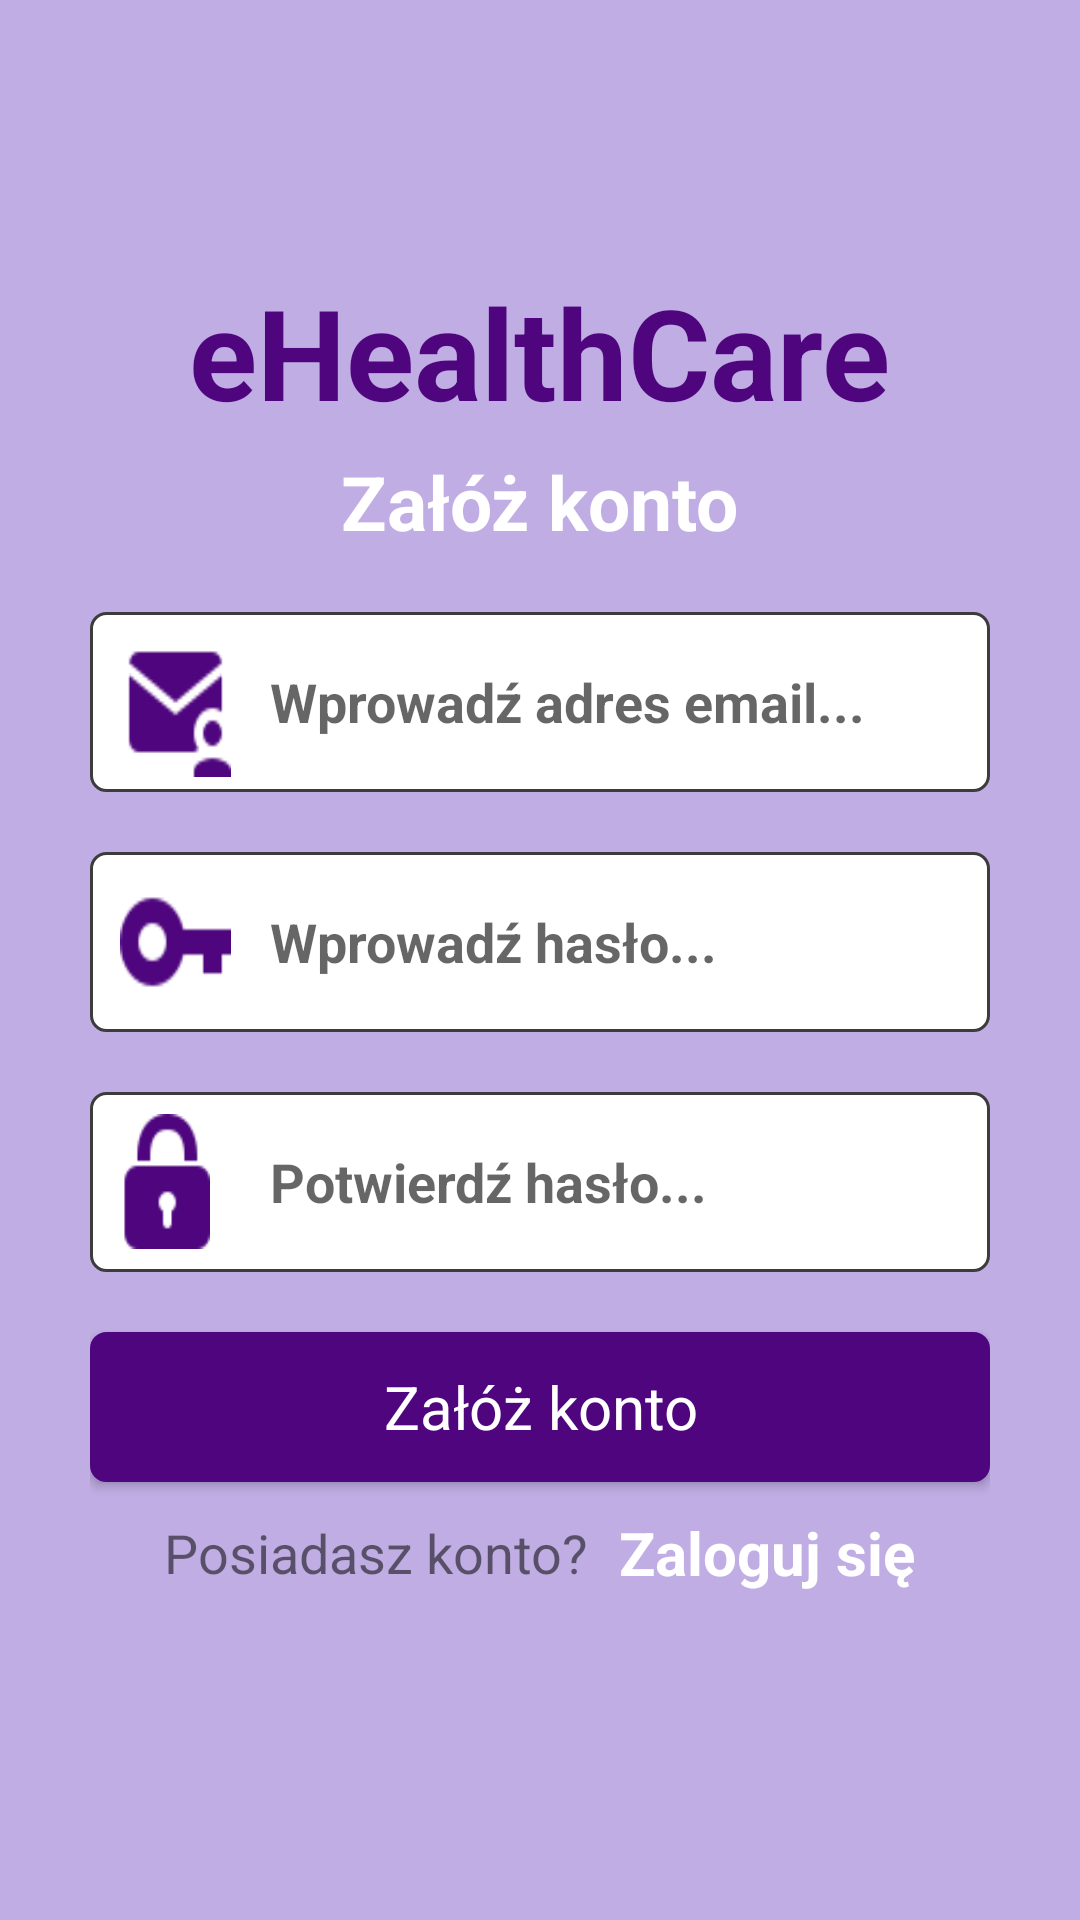

The Android layout XML behind this screen, and the referenced resources:
<!-- AndroidManifest.xml: application theme Theme.Auth -->
<!-- res/layout/sign_up.xml -->
<?xml version="1.0" encoding="utf-8"?>
<LinearLayout xmlns:android="http://schemas.android.com/apk/res/android"
    xmlns:app="http://schemas.android.com/apk/res-auto"
    xmlns:tools="http://schemas.android.com/tools"
    android:layout_width="match_parent"
    android:layout_height="match_parent"
    android:background="#888A66CD"
    android:gravity="center"
    android:orientation="vertical"
    android:paddingHorizontal="30dp"
    tools:context=".SignUp">

    <TextView
        android:layout_width="wrap_content"
        android:layout_height="wrap_content"
        android:layout_marginBottom="5dp"
        android:text="eHealthCare"
        android:textColor="#4E057E"
        android:textSize="42dp"
        android:textStyle="bold"
        android:typeface="sans" />

    <TextView
        android:layout_width="wrap_content"
        android:layout_height="wrap_content"
        android:text="Załóż konto"
        android:typeface="sans"
        android:textColor="#ffffff"
        android:textSize="25dp"
        android:textStyle="bold"
        />

    <RelativeLayout
        android:layout_width="match_parent"
        android:layout_height="wrap_content"
        android:layout_marginTop="20dp">

        <EditText
            android:id="@+id/email"
            android:layout_width="match_parent"
            android:layout_height="60dp"
            android:background="@drawable/rectangle_field"
            android:hint="Wprowadź adres email..."
            android:inputType="textEmailAddress"
            android:typeface="sans"
            android:paddingVertical="15dp"
            android:paddingLeft="60dp"
            android:textColor="#000000"
            android:textStyle="bold" />

        <ImageView
            android:layout_width="37dp"
            android:layout_height="50dp"
            android:layout_marginLeft="10dp"
            android:background="@drawable/mail"
            android:layout_alignParentLeft="true"
            android:layout_centerInParent="true"/>
    </RelativeLayout>

    <RelativeLayout
        android:layout_width="match_parent"
        android:layout_height="wrap_content"
        android:layout_marginTop="20dp">

        <EditText
            android:id="@+id/password1"
            android:layout_width="match_parent"
            android:layout_height="60dp"
            android:typeface="sans"
            android:background="@drawable/rectangle_field"
            android:hint="Wprowadź hasło..."
            android:inputType="textPassword"
            android:paddingVertical="15dp"
            android:paddingLeft="60dp"
            android:textColor="#000000"
            android:textStyle="bold" />

        <ImageView
            android:layout_width="37dp"
            android:layout_height="50dp"
            android:layout_alignParentLeft="true"
            android:layout_centerInParent="true"
            android:layout_marginLeft="10dp"
            android:background="@drawable/password" />
    </RelativeLayout>

    <RelativeLayout
        android:layout_width="match_parent"
        android:layout_height="wrap_content"
        android:layout_marginTop="20dp">

        <EditText
            android:id="@+id/password2"
            android:layout_width="match_parent"
            android:layout_height="60dp"
            android:background="@drawable/rectangle_field"
            android:hint="Potwierdź hasło..."
            android:typeface="sans"
            android:inputType="textPassword"
            android:paddingVertical="15dp"
            android:paddingLeft="60dp"
            android:textColor="#000000"
            android:textStyle="bold" />

        <ImageView
            android:layout_width="37dp"
            android:layout_height="45dp"
            android:layout_alignParentLeft="true"
            android:layout_centerInParent="true"
            android:layout_marginLeft="3dp"
            android:background="@drawable/lock" />
    </RelativeLayout>

    <Button
        android:id="@+id/register"
        android:layout_width="match_parent"
        android:layout_height="50dp"
        android:text="Załóż konto"
        android:typeface="sans"
        android:textColor="#ffffff"
        android:layout_marginTop="20dp"
        android:background="@drawable/rectangle_field2"
        android:textSize="20dp"
        android:textAllCaps="false"
        />

    <LinearLayout
        android:layout_width="wrap_content"
        android:layout_height="wrap_content"
        android:orientation="horizontal"
        android:gravity="center"
        android:layout_marginTop="10dp"
    android:layout_marginBottom="20dp">
    <TextView
        android:layout_width="wrap_content"
        android:layout_height="wrap_content"
        android:text="Posiadasz konto?"
        android:typeface="sans"
        android:textSize="18dp"/>
    <TextView
        android:id="@+id/signInTextV"
        android:layout_width="wrap_content"
        android:typeface="sans"
        android:layout_height="wrap_content"
        android:text="Zaloguj się"
        android:layout_marginLeft="10dp"
        android:textStyle="bold"
        android:textSize="20dp"
        android:textColor="#ffffff"/>
</LinearLayout>

    </LinearLayout>
<!-- resources referenced by this layout -->
<resources>
  <!-- drawable lock: png bitmap (drawable, 835 bytes) -->
  <!-- drawable mail: png bitmap (drawable, 787 bytes) -->
  <!-- drawable password: png bitmap (drawable, 632 bytes) -->
  <!-- drawable rectangle_field (drawable) -->
  <?xml version="1.0" encoding="utf-8"?>
  <shape xmlns:android="http://schemas.android.com/apk/res/android"
      android:shape="rectangle">
  
  
  <solid android:color="#ffffff"/>
      <stroke android:width="1dp"
          android:color="#3c3c3c"/>
      <corners android:radius="5dp"/>
  </shape>
  <!-- drawable rectangle_field2 (drawable) -->
  <?xml version="1.0" encoding="utf-8"?>
  <shape xmlns:android="http://schemas.android.com/apk/res/android"
      android:shape="rectangle">
  
  
  <solid android:color="#4E057E"/>
      <stroke android:width="1dp"
          android:color="#4E057E"/>
      <corners android:radius="5dp"/>
  </shape>
  <style name="Theme.Auth" parent="Theme.MaterialComponents.DayNight.DarkActionBar">
          
          <item name="colorPrimary">@color/purple_500</item>
          <item name="colorPrimaryVariant">@color/purple_700</item>
          <item name="colorOnPrimary">@color/white</item>
          
          <item name="colorSecondary">@color/teal_200</item>
          <item name="colorSecondaryVariant">@color/teal_700</item>
          <item name="colorOnSecondary">@color/black</item>
          
          <item name="android:statusBarColor">?attr/colorPrimaryVariant</item>
          
      </style>
  <!-- not gathered from this repository: default colours our renderer supplied (Android Studio template values) -->
  <color name="purple_500">#FF6200EE</color>
  <color name="purple_700">#FF3700B3</color>
  <color name="teal_200">#FF03DAC5</color>
  <color name="teal_700">#FF018786</color>
  <color name="black">#FF000000</color>
  <color name="white">#FFFFFFFF</color>
</resources>
